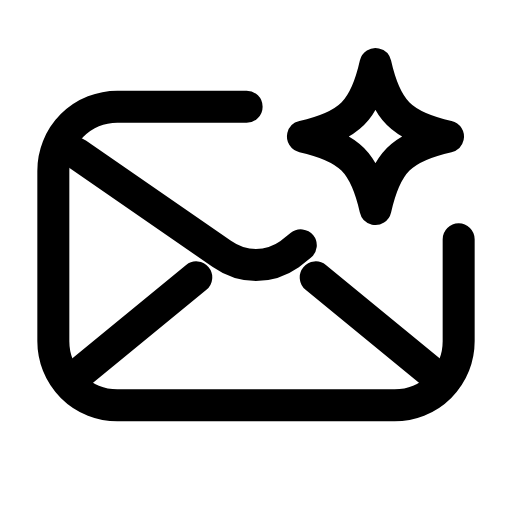
t = 0.00 s
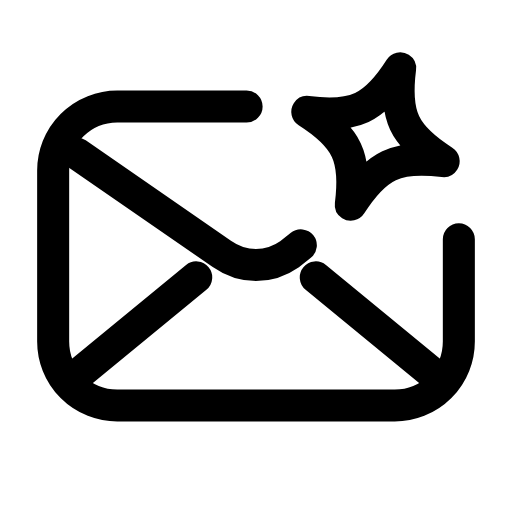
t = 0.28 s
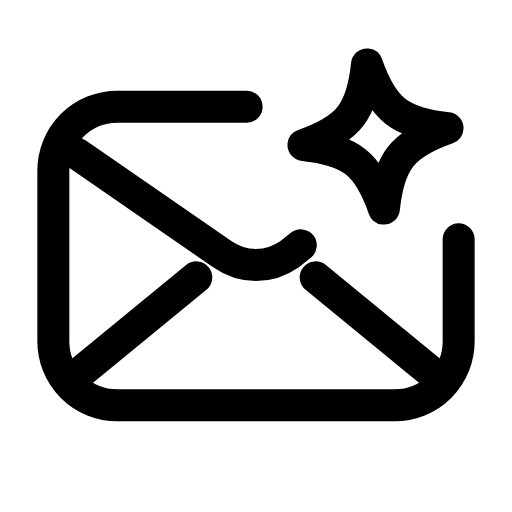
t = 0.56 s
t = 0.80 s: frame unchanged from t = 0.00 s, image omitted
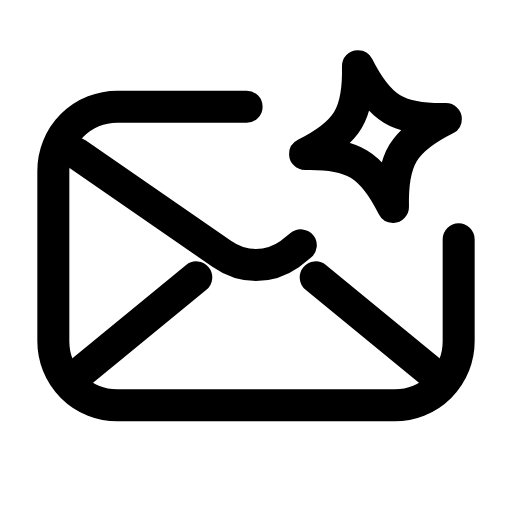
t = 1.09 s
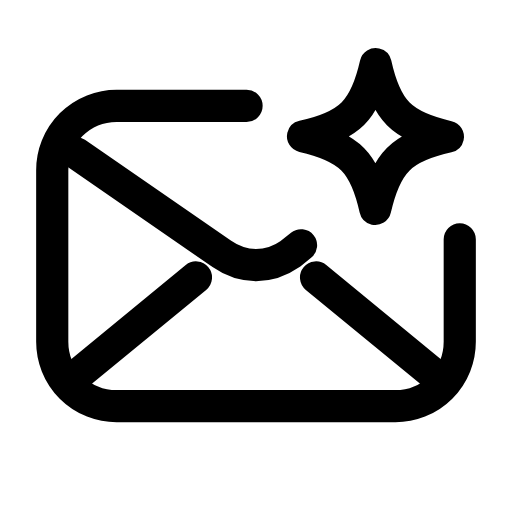
t = 1.39 s

The animated SVG that drew these frames (rendered in a browser with its animation timeline set to each time). Animation: 2 SMIL elements (animateTransform=2); one cycle of 1.65 s, repeats indefinitely.

<svg xmlns="http://www.w3.org/2000/svg" width="24" height="24" viewBox="0 0 24 24" fill="none"><g transform="translate(12 12)"><g><animateTransform attributeName="transform" type="scale" values="1;1.03;1;1;1;1;1.03;1;1" keyTimes="0;0.117;0.225;0.45;0.6;0.75;0.822;0.9;1" dur="1.65s" repeatCount="indefinite" calcMode="spline" keySplines="0.16 1 0.3 1;0.16 1 0.3 1;0.16 1 0.3 1;0.16 1 0.3 1;0.16 1 0.3 1;0.16 1 0.3 1;0.16 1 0.3 1;0.16 1 0.3 1"/><g transform="translate(-12 -12)"><g><path stroke="currentColor" stroke-width="1.5" stroke-linecap="round" stroke-linejoin="round" fill="none" d="M11.56 5L5.5 5A3 3 0 0 0 2.5 8L2.5 16A3 3 0 0 0 5.5 19L18.5 19A3 3 0 0 0 21.5 16L21.5 11.22"></path><path stroke="currentColor" stroke-width="1.5" stroke-linecap="round" stroke-linejoin="round" fill="none" d="M3.6 17.6L9.2 13M20.4 17.6L14.8 13"></path><path stroke="currentColor" stroke-width="1.5" stroke-linecap="round" stroke-linejoin="round" fill="none" d="M3.6 7.2L10.4 11.9C11.4 12.6 12.6 12.6 13.6 11.9L14.1 11.5"></path></g></g></g></g><path stroke="currentColor" stroke-width="1.5" stroke-linecap="round" stroke-linejoin="round" fill="none" d="M17.6 3C18.09 5.18 18.82 5.91 21 6.4C18.82 6.89 18.09 7.62 17.6 9.8C17.11 7.62 16.38 6.89 14.2 6.4C16.38 5.91 17.11 5.18 17.6 3Z"><animateTransform attributeName="transform" type="rotate" values="0 17.6 6.4;20 17.6 6.4;-14 17.6 6.4;0 17.6 6.4;0 17.6 6.4;-14 17.6 6.4;20 17.6 6.4;0 17.6 6.4;0 17.6 6.4" keyTimes="0;0.2475;0.324;0.45;0.6;0.684;0.735;0.9;1" dur="1.65s" repeatCount="indefinite" calcMode="spline" keySplines="0.16 1 0.3 1;0.16 1 0.3 1;0.16 1 0.3 1;0.16 1 0.3 1;0.16 1 0.3 1;0.16 1 0.3 1;0.16 1 0.3 1;0.16 1 0.3 1"/></path></svg>
